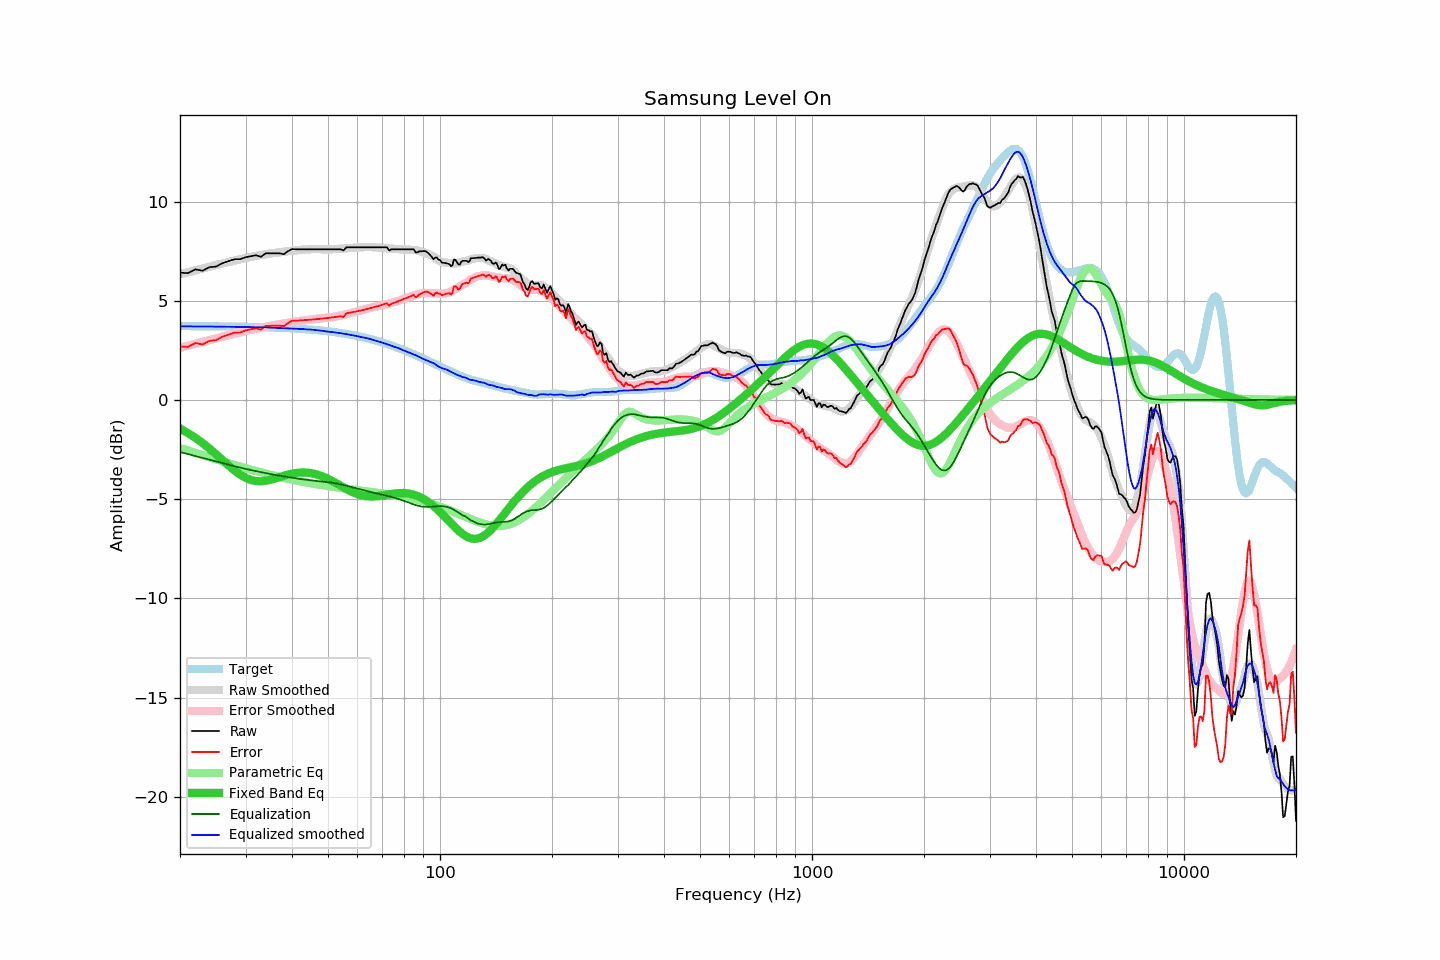

Source data for this figure (header and first rows):
frequency, raw, error, smoothed, error_smoothed, equalization, parametric_eq, equalized_raw, equalized_smoothed, target
20, 6.41, 2.69, 6.33, 2.62, -2.62, -1.45, 3.79, 3.71, 3.72
21, 6.39, 2.67, 6.44, 2.73, -2.73, -1.67, 3.66, 3.71, 3.72
22, 6.58, 2.87, 6.53, 2.83, -2.83, -1.91, 3.75, 3.71, 3.72
23, 6.51, 2.80, 6.63, 2.92, -2.92, -2.17, 3.59, 3.70, 3.71
24, 6.69, 2.98, 6.71, 3.02, -3.02, -2.45, 3.68, 3.70, 3.71
25, 6.72, 3.01, 6.80, 3.10, -3.10, -2.74, 3.62, 3.70, 3.71
26, 6.89, 3.19, 6.88, 3.18, -3.18, -3.03, 3.71, 3.69, 3.70
27, 6.99, 3.29, 6.95, 3.26, -3.26, -3.30, 3.73, 3.69, 3.70
28, 7.09, 3.39, 7.02, 3.34, -3.34, -3.55, 3.75, 3.68, 3.70
29, 7.09, 3.40, 7.09, 3.41, -3.41, -3.76, 3.68, 3.68, 3.69
30, 7.19, 3.50, 7.15, 3.47, -3.47, -3.92, 3.72, 3.67, 3.69
31, 7.24, 3.56, 7.20, 3.53, -3.53, -4.03, 3.71, 3.67, 3.68
32, 7.29, 3.61, 7.25, 3.59, -3.59, -4.09, 3.70, 3.66, 3.68
33, 7.21, 3.54, 7.31, 3.64, -3.64, -4.10, 3.57, 3.67, 3.67
34, 7.39, 3.73, 7.34, 3.69, -3.69, -4.08, 3.70, 3.65, 3.66
35, 7.39, 3.74, 7.38, 3.73, -3.73, -4.03, 3.66, 3.65, 3.66
36, 7.39, 3.74, 7.41, 3.78, -3.78, -3.96, 3.61, 3.63, 3.65
37, 7.39, 3.75, 7.44, 3.82, -3.82, -3.89, 3.58, 3.62, 3.64
38, 7.34, 3.71, 7.47, 3.85, -3.85, -3.82, 3.49, 3.62, 3.63
39, 7.49, 3.87, 7.50, 3.89, -3.89, -3.76, 3.60, 3.61, 3.62
40, 7.60, 3.99, 7.52, 3.92, -3.92, -3.72, 3.68, 3.60, 3.61
41, 7.59, 3.99, 7.54, 3.95, -3.95, -3.68, 3.64, 3.59, 3.60
42, 7.59, 4.01, 7.56, 3.98, -3.98, -3.66, 3.61, 3.58, 3.59
43, 7.59, 4.02, 7.58, 4.01, -4.01, -3.66, 3.58, 3.57, 3.57
44, 7.59, 4.03, 7.58, 4.03, -4.03, -3.67, 3.56, 3.55, 3.56
45, 7.59, 4.05, 7.60, 4.05, -4.05, -3.69, 3.54, 3.55, 3.54
46, 7.59, 4.06, 7.60, 4.07, -4.07, -3.73, 3.52, 3.53, 3.53
47, 7.59, 4.08, 7.60, 4.09, -4.09, -3.77, 3.50, 3.51, 3.51
48, 7.59, 4.10, 7.60, 4.11, -4.11, -3.83, 3.48, 3.49, 3.50
49, 7.59, 4.11, 7.59, 4.13, -4.13, -3.90, 3.47, 3.46, 3.48
50, 7.59, 4.13, 7.59, 4.14, -4.14, -3.98, 3.45, 3.44, 3.46
51, 7.59, 4.15, 7.59, 4.17, -4.17, -4.06, 3.42, 3.43, 3.44
52, 7.59, 4.17, 7.60, 4.19, -4.19, -4.14, 3.40, 3.41, 3.42
53, 7.59, 4.19, 7.61, 4.22, -4.22, -4.23, 3.37, 3.39, 3.40
54, 7.59, 4.22, 7.62, 4.25, -4.25, -4.32, 3.34, 3.37, 3.37
55, 7.53, 4.18, 7.63, 4.29, -4.29, -4.40, 3.25, 3.34, 3.35
56, 7.69, 4.37, 7.64, 4.32, -4.32, -4.49, 3.37, 3.32, 3.33
57, 7.69, 4.39, 7.65, 4.36, -4.36, -4.56, 3.33, 3.29, 3.30
58, 7.69, 4.42, 7.66, 4.39, -4.39, -4.63, 3.30, 3.27, 3.27
59, 7.69, 4.44, 7.67, 4.43, -4.43, -4.69, 3.26, 3.24, 3.25
60, 7.69, 4.47, 7.68, 4.47, -4.47, -4.75, 3.22, 3.21, 3.22
61, 7.69, 4.50, 7.69, 4.51, -4.51, -4.79, 3.18, 3.18, 3.19
62, 7.69, 4.53, 7.69, 4.54, -4.54, -4.82, 3.15, 3.15, 3.16
63, 7.69, 4.56, 7.71, 4.58, -4.58, -4.84, 3.11, 3.13, 3.13
64, 7.69, 4.59, 7.71, 4.61, -4.61, -4.86, 3.08, 3.10, 3.10
65, 7.69, 4.62, 7.71, 4.64, -4.64, -4.87, 3.05, 3.07, 3.07
66, 7.69, 4.66, 7.69, 4.67, -4.67, -4.86, 3.02, 3.02, 3.03
67, 7.69, 4.69, 7.69, 4.70, -4.70, -4.86, 2.99, 2.99, 3.00
68, 7.69, 4.73, 7.68, 4.72, -4.72, -4.85, 2.97, 2.96, 2.96
69, 7.69, 4.76, 7.67, 4.75, -4.75, -4.83, 2.94, 2.92, 2.93
70, 7.69, 4.80, 7.66, 4.78, -4.78, -4.81, 2.91, 2.89, 2.89
71, 7.69, 4.83, 7.65, 4.80, -4.80, -4.79, 2.89, 2.85, 2.86
72, 7.69, 4.87, 7.64, 4.83, -4.83, -4.77, 2.86, 2.81, 2.82
73, 7.53, 4.75, 7.63, 4.86, -4.86, -4.75, 2.67, 2.77, 2.78
74, 7.59, 4.85, 7.62, 4.89, -4.89, -4.74, 2.70, 2.73, 2.74
75, 7.59, 4.89, 7.61, 4.92, -4.92, -4.72, 2.67, 2.69, 2.70
76, 7.59, 4.93, 7.61, 4.95, -4.95, -4.71, 2.64, 2.66, 2.67
77, 7.59, 4.97, 7.60, 4.98, -4.98, -4.70, 2.61, 2.62, 2.63
78, 7.59, 5.01, 7.60, 5.02, -5.02, -4.69, 2.57, 2.58, 2.59
79, 7.59, 5.05, 7.59, 5.05, -5.05, -4.69, 2.54, 2.53, 2.55
... 553 more rows
